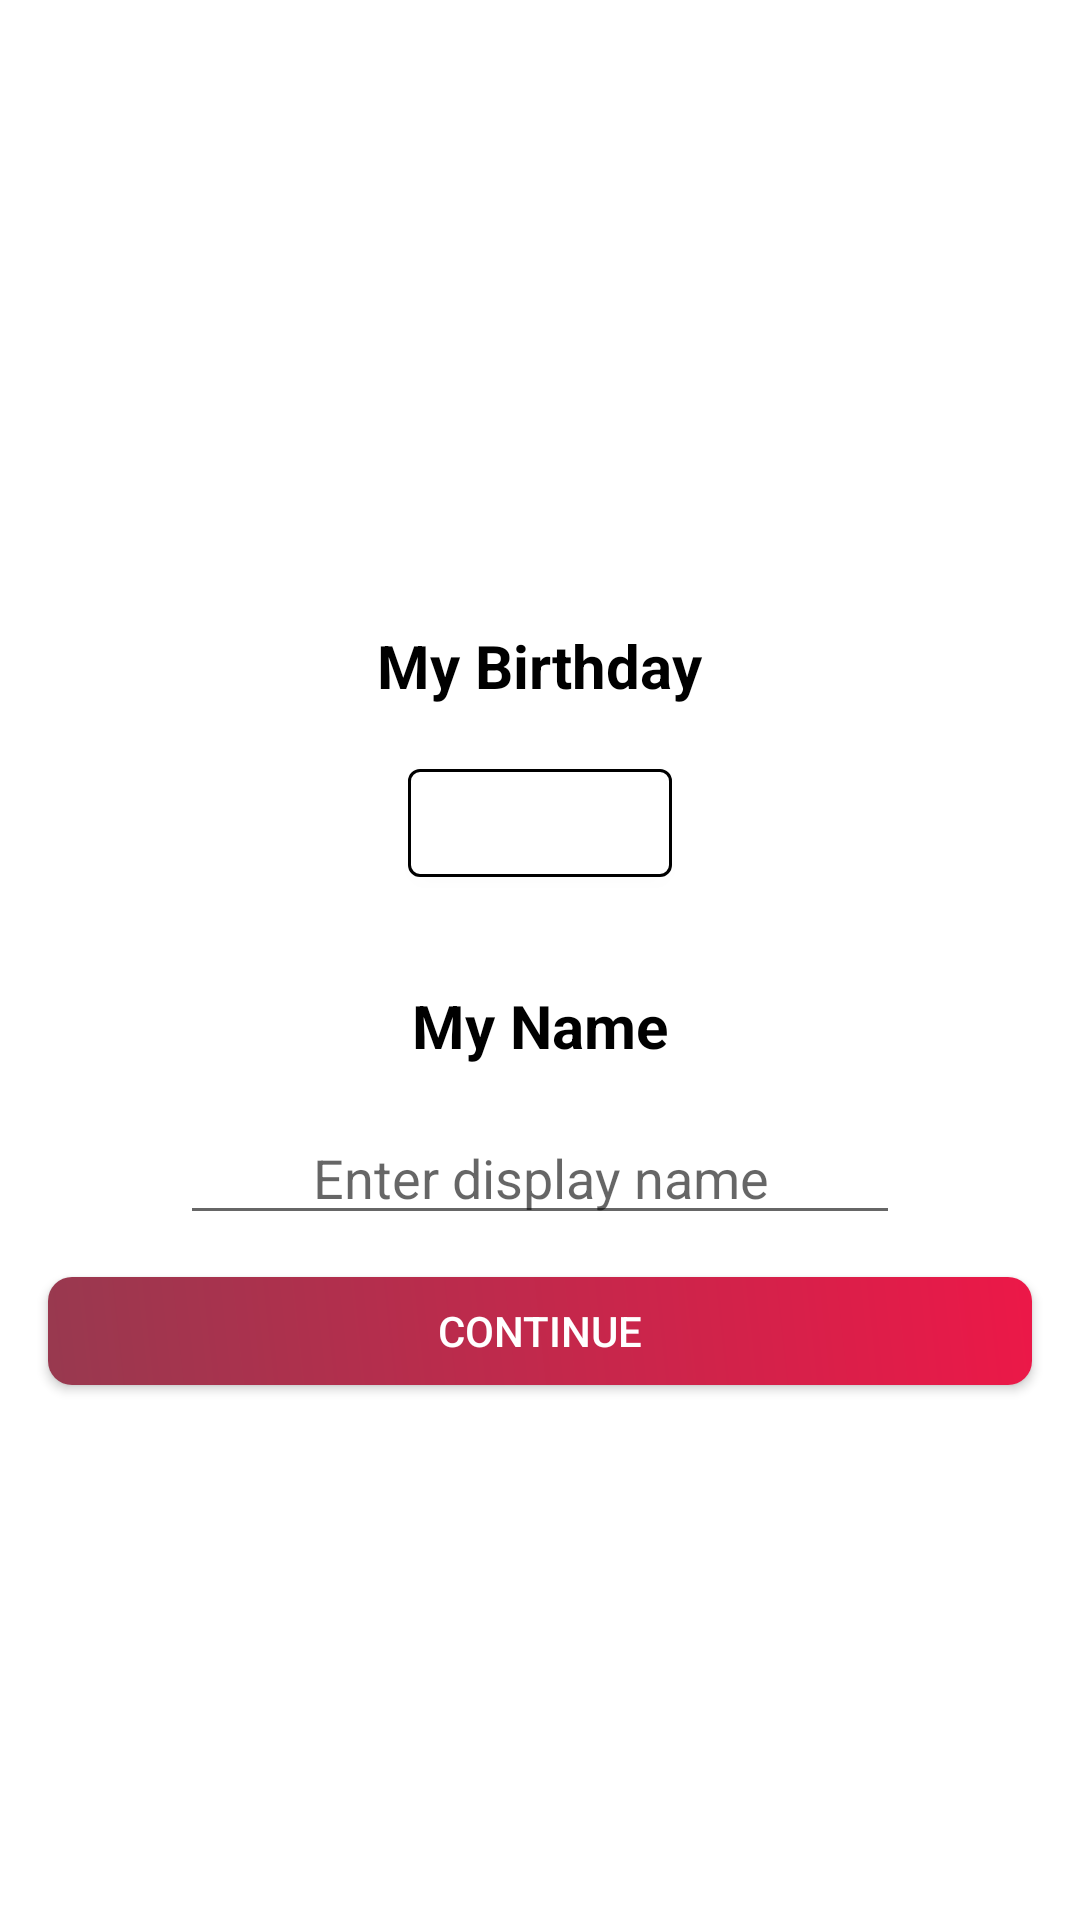

Android layout source for this screen:
<!-- AndroidManifest.xml: application theme Theme.Mayalu -->
<!-- res/layout/fragment_sign_up_personal_detail.xml -->
<?xml version="1.0" encoding="utf-8"?>
<layout xmlns:android="http://schemas.android.com/apk/res/android"
    xmlns:app="http://schemas.android.com/apk/res-auto"
    xmlns:tools="http://schemas.android.com/tools">

    <data>

    </data>

    <LinearLayout
        android:id="@+id/fragmentSignUpPersonalDetail"
        android:layout_width="match_parent"
        android:layout_height="match_parent"
        android:gravity="center"
        android:orientation="vertical"
        tools:context="com.np.suprimpoudel.mayalu.features.ui.fragments.auth.SignUpPersonalDetailFragment">

        <TextView
            android:layout_width="wrap_content"
            android:layout_height="wrap_content"
            android:layout_marginTop="30dp"
            android:text="My Birthday"
            android:textColor="?colorOnPrimary"
            android:textSize="20sp"
            android:textStyle="bold" />

        <com.google.android.material.button.MaterialButton
            android:id="@+id/btnAge"
            android:layout_width="wrap_content"
            android:layout_height="wrap_content"
            android:layout_marginTop="15dp"
            android:backgroundTint="@color/white"
            android:textColor="@color/black"
            app:strokeColor="@color/black"
            app:strokeWidth="1dp" />

        <TextView
            android:id="@+id/txvMyNameLabel"
            android:layout_width="wrap_content"
            android:layout_height="wrap_content"
            android:layout_marginTop="30dp"
            android:text="My Name"
            android:textColor="?colorOnPrimary"
            android:textSize="20sp"
            android:textStyle="bold" />

        <EditText
            android:id="@+id/edtInputName"
            android:layout_width="match_parent"
            android:layout_height="wrap_content"
            android:layout_marginHorizontal="60dp"
            android:layout_marginTop="15dp"
            android:hint="Enter display name"
            android:inputType="textPersonName"
            android:maxLength="100"
            android:maxLines="1"
            android:textAlignment="center" />

        <Button
            android:id="@+id/btnContinue"
            style="@style/CustomButton"
            android:layout_marginHorizontal="16dp"
            android:layout_marginTop="14dp"
            android:text="@string/continue_btn" />
    </LinearLayout>
</layout>
<!-- resources referenced by this layout -->
<resources>
  <color name="black">#FF000000</color>
  <color name="white">#FFFFFFFF</color>
  <string name="continue_btn">Continue</string>
  <style name="CustomButton" parent="Widget.AppCompat.Button">
          <item name="android:layout_width">match_parent</item>
          <item name="android:layout_height">36dp</item>
          <item name="marginHorizontal">60dp</item>
          <item name="android:textSize">14sp</item>
          <item name="android:textColor">@color/white</item>
          <item name="android:background">@drawable/gradient_button</item>
      </style>
  <style name="Theme.Mayalu" parent="Theme.MaterialComponents.Light.NoActionBar">
          
          <item name="colorPrimary">@color/primaryColor</item>
          <item name="colorPrimaryVariant">@color/purple_700</item>
          <item name="colorOnPrimary">@color/black</item>
          
          <item name="colorSecondary">@color/teal_200</item>
          <item name="colorSecondaryVariant">@color/teal_700</item>
          <item name="colorOnSecondary">@color/black</item>
          
          <item name="android:statusBarColor" tools:targetApi="l">@color/status_bar</item>
          
      </style>
  <!-- drawable gradient_button (drawable) -->
  <?xml version="1.0" encoding="utf-8"?>
  <shape xmlns:android="http://schemas.android.com/apk/res/android"
      android:color="@color/white"
      android:shape="rectangle">
      <corners android:radius="8dp" />
      <gradient
          android:angle="45"
          android:endColor="@color/primaryColor"
          android:startColor="#98394F" />
  </shape>
  <color name="primaryColor">#EC1848</color>
  <color name="purple_700">#FF3700B3</color>
  <color name="teal_200">#FF03DAC5</color>
  <color name="teal_700">#FF018786</color>
  <color name="status_bar">#F2F2F2</color>
</resources>
